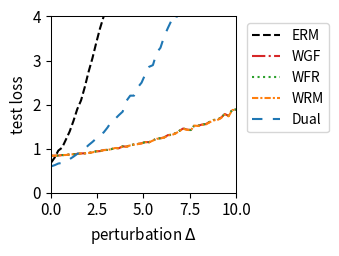

The script that saved this image:
import numpy as np
import matplotlib.pyplot as plt
from scipy.optimize import minimize
from scipy.special import logsumexp

# --- 1. 实验设置与参数定义 ---
# 定义问题的维度
DIM_M = 10  # 矩阵 A 的行数
DIM_N = 10  # 矩阵 A 的列数 (theta 的维度)

# 定义训练/测试样本数量
N_TRAIN_SAMPLES = 20
N_TEST_SAMPLES = 1000

# 定义分布偏移的扰动范围
DELTA_MIN = 0.0
DELTA_MAX = 10.0
DELTA_STEPS = 50

# --- DRO 算法超参数 ---
N_EPOCHS = 50 # 外部优化的迭代轮数
LEARNING_RATE = 0.01 # 外部优化 theta 的学习率
LAMBDA_VAL = 0.8 # 正则化参数 lambda
EPSILON = 0.1 # 熵正则化参数 epsilon
GRAD_CLIP_THRESHOLD = 100.0 # 梯度裁剪阈值，防止梯度爆炸

# RGO (算法2) 特定参数
RGO_SMOOTHNESS_L = 0.5 # 假设的损失函数平滑度 L (需满足 LAMBDA_VAL > L/2)

# WGF (算法3), WFR (算法4), WRM 特定参数
K_INNER_STEPS = 200  # 内部循环迭代次数 K (现在作为基准次数)
INNER_STEP_SIZE = 0.01 # 内部循环步长 eta
WFR_WEIGHT_STEP_SIZE = 0.08 # WFR 中权重更新的步长

# WGF, WFR, RGO 特定参数
M_PARTICLES = 8 # 使用的粒子(样本)数量

# Dual 方法特定参数
SINKHORN_SAMPLE_LEVEL = 4 # Dual 方法的蒙特卡洛采样级别

# --- 2. 生成固定的问题实例 ---
np.random.seed(219)
A0 = np.random.randn(DIM_M, DIM_N)
A1 = np.random.randn(DIM_M, DIM_N)
b = np.random.randn(DIM_M)

# --- 3. 数据生成函数 ---
def generate_training_data(n_samples):
    return np.random.uniform(-0.5, 0.5, n_samples)

def generate_test_data(n_samples, delta):
    lower_bound = -0.5 * (1 + delta)
    upper_bound = 0.5 * (1 + delta)
    return np.random.uniform(lower_bound, upper_bound, n_samples)

# --- 4. 核心函数定义 (Vectorized) ---
def loss_function(theta, z):
    """ 计算单个样本或一批样本 z 的损失 f_theta(z) """
    z = np.atleast_1d(z)
    # A_z shape: (num_z, DIM_M, DIM_N)
    A_z = A0[np.newaxis, :, :] + z[:, np.newaxis, np.newaxis] * A1[np.newaxis, :, :]
    # residual shape: (num_z, DIM_M)
    residual = A_z @ theta - b[np.newaxis, :]
    # loss shape: (num_z,)
    loss = np.sum(residual**2, axis=1) / DIM_M
    return loss.squeeze()

def loss_grad_theta(theta, z):
    """ 计算损失函数关于 theta 的梯度 nabla_theta f_theta(z) for one or a batch of z """
    z = np.atleast_1d(z)
    # A_z shape: (num_z, DIM_M, DIM_N)
    A_z = A0[np.newaxis, :, :] + z[:, np.newaxis, np.newaxis] * A1[np.newaxis, :, :]
    # residual shape: (num_z, DIM_M)
    residual = A_z @ theta - b[np.newaxis, :]
    # grad shape: (num_z, DIM_N)
    grad = 2 * (A_z.transpose(0, 2, 1) @ residual[:, :, np.newaxis]).squeeze(axis=2)
    return grad.squeeze()

def loss_grad_z(theta, z):
    """ 计算损失函数关于 z 的梯度 nabla_z f_theta(z) for one or a batch of z """
    z = np.atleast_1d(z)
    # A_z shape: (num_z, DIM_M, DIM_N)
    A_z = A0[np.newaxis, :, :] + z[:, np.newaxis, np.newaxis] * A1[np.newaxis, :, :]
    # residual shape: (num_z, DIM_M)
    residual = A_z @ theta - b[np.newaxis, :]
    # grad_A_z is A1 @ theta, shape: (DIM_M,)
    grad_A_z = A1 @ theta
    # grad shape: (num_z,)
    grad = 2 * np.sum(residual * grad_A_z[np.newaxis, :], axis=1)
    return grad.squeeze()

# --- 5. ERM (经验风险最小化) 实现 ---
def erm_objective_function(theta, xi_samples):
    """ 计算 ERM 的目标函数值（平均损失）"""
    return np.mean(loss_function(theta, xi_samples))

def solve_erm(xi_train_samples):
    """ 使用优化器求解 ERM 问题 """
    initial_theta = np.zeros(DIM_N)
    result = minimize(
        erm_objective_function, initial_theta, args=(xi_train_samples,), method='BFGS')
    if not result.success:
        print("警告: ERM 优化过程可能未收敛。")
    return result.x

# --- 6. RGO (算法2) 实现 (Vectorized) ---
def solve_rgo(xi_train_samples):
    """ 使用 RGO 算法求解 Sinkhorn DRO """
    theta = np.zeros(DIM_N)
    num_train = len(xi_train_samples)
    
    def rgo_inner_objective(z, xi, current_theta):
        l = loss_function(current_theta, z.flatten()).reshape(z.shape)
        penalty = (z - xi)**2
        return -l / (LAMBDA_VAL * EPSILON) + penalty / EPSILON

    def rgo_inner_objective_grad_z(z, xi, current_theta):
        grad_l_z = loss_grad_z(current_theta, z)
        grad_penalty = 2 * (z - xi)
        return -grad_l_z / (LAMBDA_VAL * EPSILON) + grad_penalty
    
    for epoch in range(N_EPOCHS):
        # Stage 1: 使用梯度下降寻找 z* for all xi simultaneously
        z_k = xi_train_samples.copy()
        for _ in range(K_INNER_STEPS):
            grad = rgo_inner_objective_grad_z(z_k, xi_train_samples, theta)
            z_k -= INNER_STEP_SIZE * grad
        z_star_batch = z_k

        # Stage 2: Vectorized 拒绝采样 M_PARTICLES 次 for each xi
        variance = (LAMBDA_VAL * EPSILON) / (2 * LAMBDA_VAL - RGO_SMOOTHNESS_L)
        if variance <= 0: variance = 1e-6
        std_dev = np.sqrt(variance)
        
        z_star_expanded = z_star_batch[:, np.newaxis]
        xi_expanded = xi_train_samples[:, np.newaxis]
        
        final_accepted_samples = np.zeros((num_train, M_PARTICLES))
        active_flags = np.ones((num_train, M_PARTICLES), dtype=bool)
        
        for _ in range(100): # Max 100 attempts for vectorization
            if not np.any(active_flags): break
            
            proposals = np.random.normal(0, std_dev, size=(num_train, M_PARTICLES))
            z_candidates = z_star_expanded + proposals
            
            f_val_candidates = rgo_inner_objective(z_candidates, xi_expanded, theta)
            f_val_star = rgo_inner_objective(z_star_expanded, xi_expanded, theta)
            
            log_accept_prob = -f_val_candidates + f_val_star - (proposals**2 / (2*variance))
            
            acceptance_mask = np.log(np.random.rand(num_train, M_PARTICLES)) < log_accept_prob
            newly_accepted = acceptance_mask & active_flags
            
            final_accepted_samples[newly_accepted] = z_candidates[newly_accepted]
            active_flags[newly_accepted] = False

        if np.any(active_flags):
            final_accepted_samples[active_flags] = z_star_expanded[active_flags]

        all_grads = loss_grad_theta(theta, final_accepted_samples.flatten())
        avg_particle_grads = all_grads.reshape(num_train, M_PARTICLES, -1).mean(axis=1)
        total_grad = avg_particle_grads.sum(axis=0)
        
        avg_grad = total_grad / num_train
        grad_norm = np.linalg.norm(avg_grad)
        if grad_norm > GRAD_CLIP_THRESHOLD:
            avg_grad = avg_grad * GRAD_CLIP_THRESHOLD / grad_norm
        theta -= LEARNING_RATE * avg_grad
        
    return theta

# --- 7. Wasserstein Gradient Flow (WGF) 实现 (Vectorized) ---
def solve_wgf(xi_train_samples):
    """ 使用 Wasserstein Gradient Flow (WGF) 求解 Sinkhorn DRO """
    theta = np.zeros(DIM_N)
    num_train = len(xi_train_samples)
    
    def f_bar_grad_z(z, xi, current_theta):
        grad_f = loss_grad_z(current_theta, z)
        return grad_f - 2 * LAMBDA_VAL * (z - xi)

    for epoch in range(N_EPOCHS):
        particles = np.tile(xi_train_samples[:, np.newaxis], (1, M_PARTICLES))
        
        for _ in range(K_INNER_STEPS):
            particles_flat = particles.flatten()
            xi_expanded = np.repeat(xi_train_samples, M_PARTICLES)
            
            grad = f_bar_grad_z(particles_flat, xi_expanded, theta)
            noise = np.random.normal(0, 1, size=particles_flat.shape)
            
            updated_particles_flat = particles_flat + INNER_STEP_SIZE * grad + np.sqrt(2 * INNER_STEP_SIZE * LAMBDA_VAL * EPSILON) * noise
            particles = updated_particles_flat.reshape(num_train, M_PARTICLES)
            particles = np.clip(particles, -1, 1)
        #print(particles)
        all_grads = loss_grad_theta(theta, particles.flatten())
        avg_particle_grads = all_grads.reshape(num_train, M_PARTICLES, -1).mean(axis=1)
        total_grad = avg_particle_grads.sum(axis=0)
            
        avg_grad = total_grad / num_train
        grad_norm = np.linalg.norm(avg_grad)
        if grad_norm > GRAD_CLIP_THRESHOLD:
            avg_grad = avg_grad * GRAD_CLIP_THRESHOLD / grad_norm
        theta -= LEARNING_RATE * avg_grad
        
    return theta

# --- 8. WFR Flow (算法4) 实现 (Vectorized) ---
def solve_wfr(xi_train_samples):
    """ 使用 WFR Flow 求解 Sinkhorn DRO """
    theta = np.zeros(DIM_N)
    num_train = len(xi_train_samples)
    
    def f_bar_grad_z(z, xi, current_theta):
        grad_f = loss_grad_z(current_theta, z)
        return grad_f - 2 * LAMBDA_VAL * (z - xi)

    for epoch in range(N_EPOCHS):
        particles = np.tile(xi_train_samples[:, np.newaxis], (1, M_PARTICLES))
        weights = np.full((num_train, M_PARTICLES), 1.0 / M_PARTICLES)
        
        for _ in range(K_INNER_STEPS):
            particles_flat = particles.flatten()
            xi_expanded = np.repeat(xi_train_samples, M_PARTICLES)
            
            grad = f_bar_grad_z(particles_flat, xi_expanded, theta)
            noise = np.random.normal(0, 1, size=particles_flat.shape)
            updated_particles_flat = particles_flat + INNER_STEP_SIZE * grad + np.sqrt(2 * INNER_STEP_SIZE * LAMBDA_VAL * EPSILON) * noise
            particles = updated_particles_flat.reshape(num_train, M_PARTICLES)
            particles = np.clip(particles, -1, 1)
            f_bar_val = loss_function(theta, particles.flatten()).reshape(particles.shape) - LAMBDA_VAL * (particles - xi_train_samples[:, np.newaxis])**2
            weights = (weights**(1 - LAMBDA_VAL * EPSILON * WFR_WEIGHT_STEP_SIZE)) * np.exp(WFR_WEIGHT_STEP_SIZE * f_bar_val)
            
            sum_weights = np.sum(weights, axis=1, keepdims=True)
            weights /= (sum_weights + 1e-9)
        #print(particles)
        all_grads = loss_grad_theta(theta, particles.flatten()).reshape(num_train, M_PARTICLES, -1)
        weighted_grads = np.sum(weights[:, :, np.newaxis] * all_grads, axis=1)
        total_grad = np.sum(weighted_grads, axis=0)
        
        avg_grad = total_grad / num_train
        grad_norm = np.linalg.norm(avg_grad)
        if grad_norm > GRAD_CLIP_THRESHOLD:
            avg_grad = avg_grad * GRAD_CLIP_THRESHOLD / grad_norm
        theta -= LEARNING_RATE * avg_grad
        
    return theta

# --- 9. WRM (Wasserstein Robust Method) 实现 (Vectorized) ---
def solve_wrm(xi_train_samples):
    """ 使用 WRM (确定性内部优化) 求解 """
    theta = np.zeros(DIM_N)
    num_train = len(xi_train_samples)
    
    def f_bar_grad_z(z, xi, current_theta):
        grad_f = loss_grad_z(current_theta, z)
        return grad_f - 2 * LAMBDA_VAL * (z - xi)

    for epoch in range(N_EPOCHS):
        z_k = xi_train_samples.copy()
        for _ in range(K_INNER_STEPS):
            grad = f_bar_grad_z(z_k, xi_train_samples, theta)
            z_k += INNER_STEP_SIZE * grad
            z_k = np.clip(z_k, -1, 1)
        #print(z_k)
        total_grad = loss_grad_theta(theta, z_k).sum(axis=0)
            
        avg_grad = total_grad / num_train
        grad_norm = np.linalg.norm(avg_grad)
        if grad_norm > GRAD_CLIP_THRESHOLD:
            avg_grad = avg_grad * GRAD_CLIP_THRESHOLD / grad_norm
        theta -= LEARNING_RATE * avg_grad
        
    return theta

# --- 10. Dual Method (对偶方法) 实现 (Vectorized) ---
def solve_dual(xi_train_samples):
    """ 使用对偶方法求解 Sinkhorn DRO """
    theta = np.zeros(DIM_N)
    num_train = len(xi_train_samples)
    
    levels = np.arange(SINKHORN_SAMPLE_LEVEL + 1)
    numerators = 2.0**(-levels)
    denominator = 2.0 - 2.0**(-SINKHORN_SAMPLE_LEVEL)
    probabilities = numerators / denominator
    
    for _ in range(N_EPOCHS):
        sampled_level = np.random.choice(levels, p=probabilities)
        m = 2**sampled_level
        
        noise = np.random.randn(num_train, m) * np.sqrt(EPSILON)
        z_samples = xi_train_samples[:, np.newaxis] + noise
        
        v = loss_function(theta, z_samples.flatten()).reshape(num_train, m) / (LAMBDA_VAL * EPSILON)
        
        v_max = np.max(v, axis=1, keepdims=True)
        weights = np.exp(v - v_max) 
        weights /= np.sum(weights, axis=1, keepdims=True)
        
        grads = loss_grad_theta(theta, z_samples.flatten()).reshape(num_train, m, -1)
        weighted_grads = np.sum(weights[:, :, np.newaxis] * grads, axis=1)
        total_grad = np.sum(weighted_grads, axis=0)

        avg_grad = total_grad / num_train
        grad_norm = np.linalg.norm(avg_grad)
        if grad_norm > GRAD_CLIP_THRESHOLD:
            avg_grad = avg_grad * GRAD_CLIP_THRESHOLD / grad_norm
        theta -= LEARNING_RATE * avg_grad
        
    return theta

# --- 11. 实验执行与评估 ---
def run_experiment():
    """ 执行完整的实验流程 """
    xi_train = generate_training_data(N_TRAIN_SAMPLES)
    
    print("正在求解 ERM 模型...")
    theta_erm = solve_erm(xi_train)
    # print("正在求解 RGO 模型...")
    # theta_rgo = solve_rgo(xi_train)
    print("正在求解 WGF 模型...")
    theta_wgf = solve_wgf(xi_train)
    print("正在求解 WFR 模型...")
    theta_wfr = solve_wfr(xi_train)
    print("正在求解 WRM 模型...")
    theta_wrm = solve_wrm(xi_train)
    print("正在求解 Dual 模型...")
    theta_dual = solve_dual(xi_train)
    print("所有模型求解完成。")

    delta_values = np.linspace(DELTA_MIN, DELTA_MAX, DELTA_STEPS)
    results = {'ERM': [], 'WGF': [], 'WFR': [], 'WRM': [], 'Dual': []}#'RGO': [], 
    models = {
        'ERM': theta_erm,  'WGF': theta_wgf, 
        'WFR': theta_wfr, 'WRM': theta_wrm, 'Dual': theta_dual
    } #'RGO': theta_rgo,

    print("正在评估所有模型...")
    for delta in delta_values:
        xi_test = generate_test_data(N_TEST_SAMPLES, delta)
        for name, theta in models.items():
            test_loss = erm_objective_function(theta, xi_test)
            results[name].append(test_loss)
            
    print("评估完成。")
    return delta_values, results

# --- 12. 结果可视化 ---
def plot_results(delta_values, results):
    """ 绘制所有模型损失随扰动 delta 变化的曲线 """
    fig, ax = plt.subplots(figsize=(3.5, 2.613), dpi=300)

    styles = {
        'ERM': {'color': 'k', 'linestyle': '--'},
        'RGO': {'color': '#9467bd', 'linestyle': '-'}, 
        'WGF': {'color': '#d62728', 'linestyle': '-.'},
        'WFR': {'color': '#2ca02c', 'linestyle': ':'},
        'WRM': {'color': '#ff7f0e', 'linestyle': (0, (3, 1, 1, 1))}, # orange, dashdotdot
        'Dual': {'color': '#1f77b4', 'linestyle': (0, (5, 5))} # blue, dashed
    }
    
    for name, losses in results.items():
        ax.plot(delta_values, losses, linewidth=1.5, label=name, **styles[name])

    #ax.set_title('(a) Uncertain least squares loss', fontsize=11)
    ax.set_xlabel('perturbation $\Delta$', fontsize=11)
    ax.set_ylabel('test loss', fontsize=11)
    ax.tick_params(axis='both', which='major', labelsize=11)
    for spine in ax.spines.values():
        spine.set_linewidth(0.75)
    ax.set_xlim(0, 10)
    ax.set_ylim(0, 4)
    ax.grid(False)
    ax.legend(fontsize=10)
    ax.legend(loc='upper left', bbox_to_anchor=(1.02, 1))
    plt.tight_layout()
    plt.savefig('uncertain_least_squares_results.png', dpi=300)
    plt.show()

# --- 主程序入口 ---
if __name__ == '__main__':
    with np.errstate(all='ignore'):
        delta_vals, all_results = run_experiment()
        plot_results(delta_vals, all_results)

